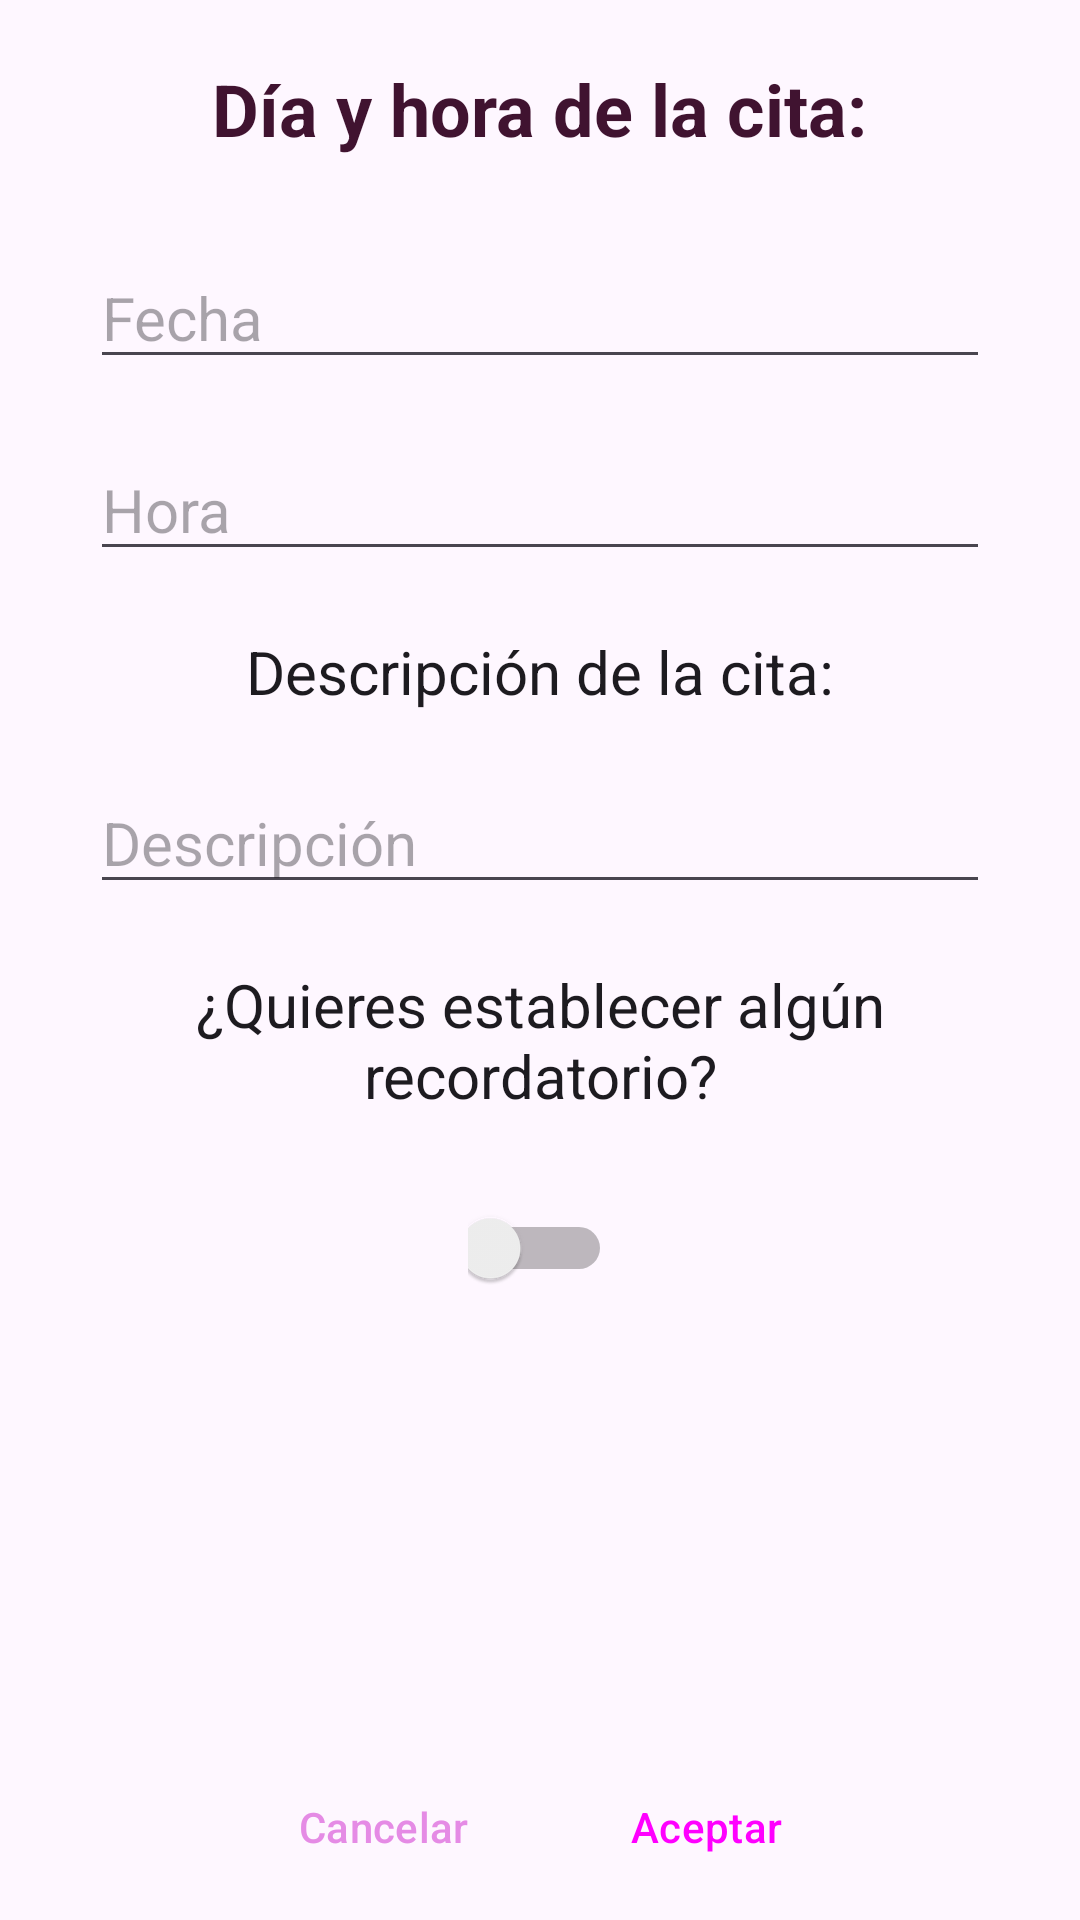

Reconstruct the res/layout file that produces this screen, plus the resources it refers to.
<!-- AndroidManifest.xml: application theme Theme.AppMascotasInicial -->
<!-- res/layout/agregar_cita_dialog.xml -->
<?xml version="1.0" encoding="utf-8"?>
<LinearLayout xmlns:android="http://schemas.android.com/apk/res/android"
    xmlns:tools="http://schemas.android.com/tools"
    android:layout_width="match_parent"
    android:layout_height="match_parent"
    android:orientation="vertical">


    <TextView
        style="@style/txtTituloDialog"
        android:layout_width="wrap_content"
        android:layout_height="wrap_content"
        android:layout_gravity="center_horizontal"
        android:layout_margin="20dp"
        android:text="@string/dia_y_hora_de_la_cita" />

    <EditText
        android:id="@+id/acdEdtTxtSeleccionarFecha"
        style="@style/editTxt"
        android:layout_width="300dp"
        android:layout_height="wrap_content"
        android:layout_gravity="center_horizontal"
        android:layout_margin="10dp"
        android:autofillHints="datetime"
        android:clickable="true"
        android:focusable="false"
        android:hint="@string/fecha"
        android:inputType="none"
        tools:ignore="KeyboardInaccessibleWidget" />

    <EditText
        android:id="@+id/acdEdtTxtSeleccionarHora"
        style="@style/editTxt"
        android:layout_width="300dp"
        android:layout_height="wrap_content"
        android:layout_gravity="center_horizontal"
        android:layout_margin="10dp"
        android:autofillHints="datetime"
        android:clickable="true"
        android:focusable="false"
        android:hint="@string/hora"
        android:inputType="none"
        tools:ignore="KeyboardInaccessibleWidget" />

    <TextView
        style="@style/txtViewMediano"
        android:layout_width="wrap_content"
        android:layout_height="wrap_content"
        android:layout_gravity="center_horizontal"
        android:layout_margin="10dp"
        android:text="@string/descripcion_cita" />

    <EditText
        android:id="@+id/acdEdtTxtDescripcionCita"
        style="@style/editTxt"
        android:inputType="text"
        android:layout_width="300dp"
        android:layout_height="wrap_content"
        android:layout_gravity="center_horizontal"
        android:layout_margin="10dp"
        android:autofillHints="txt"
        android:hint="@string/descripcion" />

    <TextView
        style="@style/txtViewMediano"
        android:layout_width="300dp"
        android:layout_height="wrap_content"
        android:layout_gravity="center_horizontal"
        android:layout_margin="10dp"
        android:text="@string/pregunta_recordatorio" />

    <Switch
        android:id="@+id/acdSwtchRecordatorio"
        android:layout_width="48dp"
        android:layout_height="48dp"
        android:layout_gravity="center_horizontal"
        android:layout_margin="10dp"
        tools:ignore="UseSwitchCompatOrMaterialXml" />

    <EditText
        android:id="@+id/acdEdtTxtFechaRecordatorio"
        style="@style/editTxt"
        android:layout_width="300dp"
        android:layout_height="wrap_content"
        android:layout_gravity="center_horizontal"
        android:layout_margin="10dp"
        android:autofillHints="datetime"
        android:clickable="true"
        android:focusable="false"
        android:hint="@string/fecha"
        android:inputType="none"
        android:visibility="invisible"
        tools:ignore="KeyboardInaccessibleWidget" />

    <EditText
        android:id="@+id/acdEdtTxtHoraRecordatorio"
        style="@style/editTxt"
        android:layout_width="300dp"
        android:layout_height="wrap_content"
        android:layout_gravity="center_horizontal"
        android:layout_margin="10dp"
        android:autofillHints="datetime"
        android:clickable="true"
        android:focusable="false"
        android:hint="@string/hora"
        android:inputType="none"
        android:visibility="invisible"
        tools:ignore="KeyboardInaccessibleWidget" />

    <LinearLayout
        android:layout_width="wrap_content"
        android:layout_height="wrap_content"
        android:layout_gravity="center_horizontal"
        android:orientation="horizontal">

        <Button
            android:id="@+id/acdBtnCancelar"
            style="?android:attr/buttonBarButtonStyle"
            android:layout_width="wrap_content"
            android:layout_height="wrap_content"
            android:layout_margin="15dp"
            android:text="@string/cancelar"
            android:textColor="@color/colorSecondary" />

        <Button
            android:id="@+id/acdBtnAceptar"
            style="?android:attr/buttonBarButtonStyle"
            android:layout_width="wrap_content"
            android:layout_height="wrap_content"
            android:layout_margin="15dp"
            android:text="@string/aceptar" />

    </LinearLayout>


</LinearLayout>
<!-- resources referenced by this layout -->
<resources>
  <color name="colorSecondary">#e58be5</color>
  <string name="aceptar">Aceptar</string>
  <string name="cancelar">Cancelar</string>
  <string name="descripcion">Descripción</string>
  <string name="descripcion_cita">Descripción de la cita:</string>
  <string name="dia_y_hora_de_la_cita">Día y hora de la cita:</string>
  <string name="fecha">Fecha</string>
  <string name="hora">Hora</string>
  <string name="pregunta_recordatorio">¿Quieres establecer algún recordatorio?</string>
  <style name="editTxt" parent="Base.Theme.AppMascotasInicial">
          <item name="android:layout_height">48dp</item>
          <item name="android:textSize">20sp</item>
      </style>
  <style name="txtTituloDialog" parent="Base.Theme.AppMascotasInicial">
          <item name="android:textColor">@color/colorAccent</item>
          <item name="android:textSize">24sp</item>
          <item name="android:textStyle">bold</item>
      </style>
  <style name="txtViewMediano" parent="Base.Theme.AppMascotasInicial">
          <item name="android:textSize">20sp</item>
          <item name="android:textAlignment">center</item>
      </style>
  <style name="Theme.AppMascotasInicial" parent="Base.Theme.AppMascotasInicial" />
  <style name="Base.Theme.AppMascotasInicial" parent="Theme.Material3.DayNight.NoActionBar">
          
          <item name="colorPrimary">@color/colorPrimary</item>
          <item name="colorPrimaryDark">@color/colorPrimaryDark</item>
          <item name="colorPrimaryVariant">@color/colorPrimary</item>
          <item name="colorSecondary">@color/colorSecondary</item>
          <item name="colorSecondaryVariant">@color/colorSecondaryLight</item>
          <item name="colorAccent">@color/colorAccent</item>
          <item name="colorSurface">@color/colorSurface</item>
          <item name="background">@color/colorBackground</item>
          <item name="colorError">@color/colorError</item>
  
          <item name="colorOnPrimary">@color/colorTextOnPrimary</item>
          <item name="colorOnSecondary">@color/colorTextOnSecondary</item>
          <item name="colorOnSurface">@color/colorTextOnSurface</item>
          <item name="colorOnBackground">@color/colorTextOnBackground</item>
          <item name="colorOnError">@color/colorTextOnError</item>
  
      </style>
  <color name="colorAccent">#401330</color>
  <color name="colorPrimary">#7DC4CA</color>
  <color name="colorPrimaryDark">#61878b</color>
  <color name="colorSecondaryLight">#FFEFFF</color>
  <color name="colorSurface">#BFB1A8</color>
  <color name="colorBackground">#D7FAFF</color>
  <color name="colorError">#B00020</color>
  <color name="colorTextOnPrimary">#000000</color>
  <color name="colorTextOnSecondary">#000000</color>
  <color name="colorTextOnSurface">#000000</color>
  <color name="colorTextOnBackground">#000000</color>
  <color name="colorTextOnError">#FFFFFF</color>
</resources>
